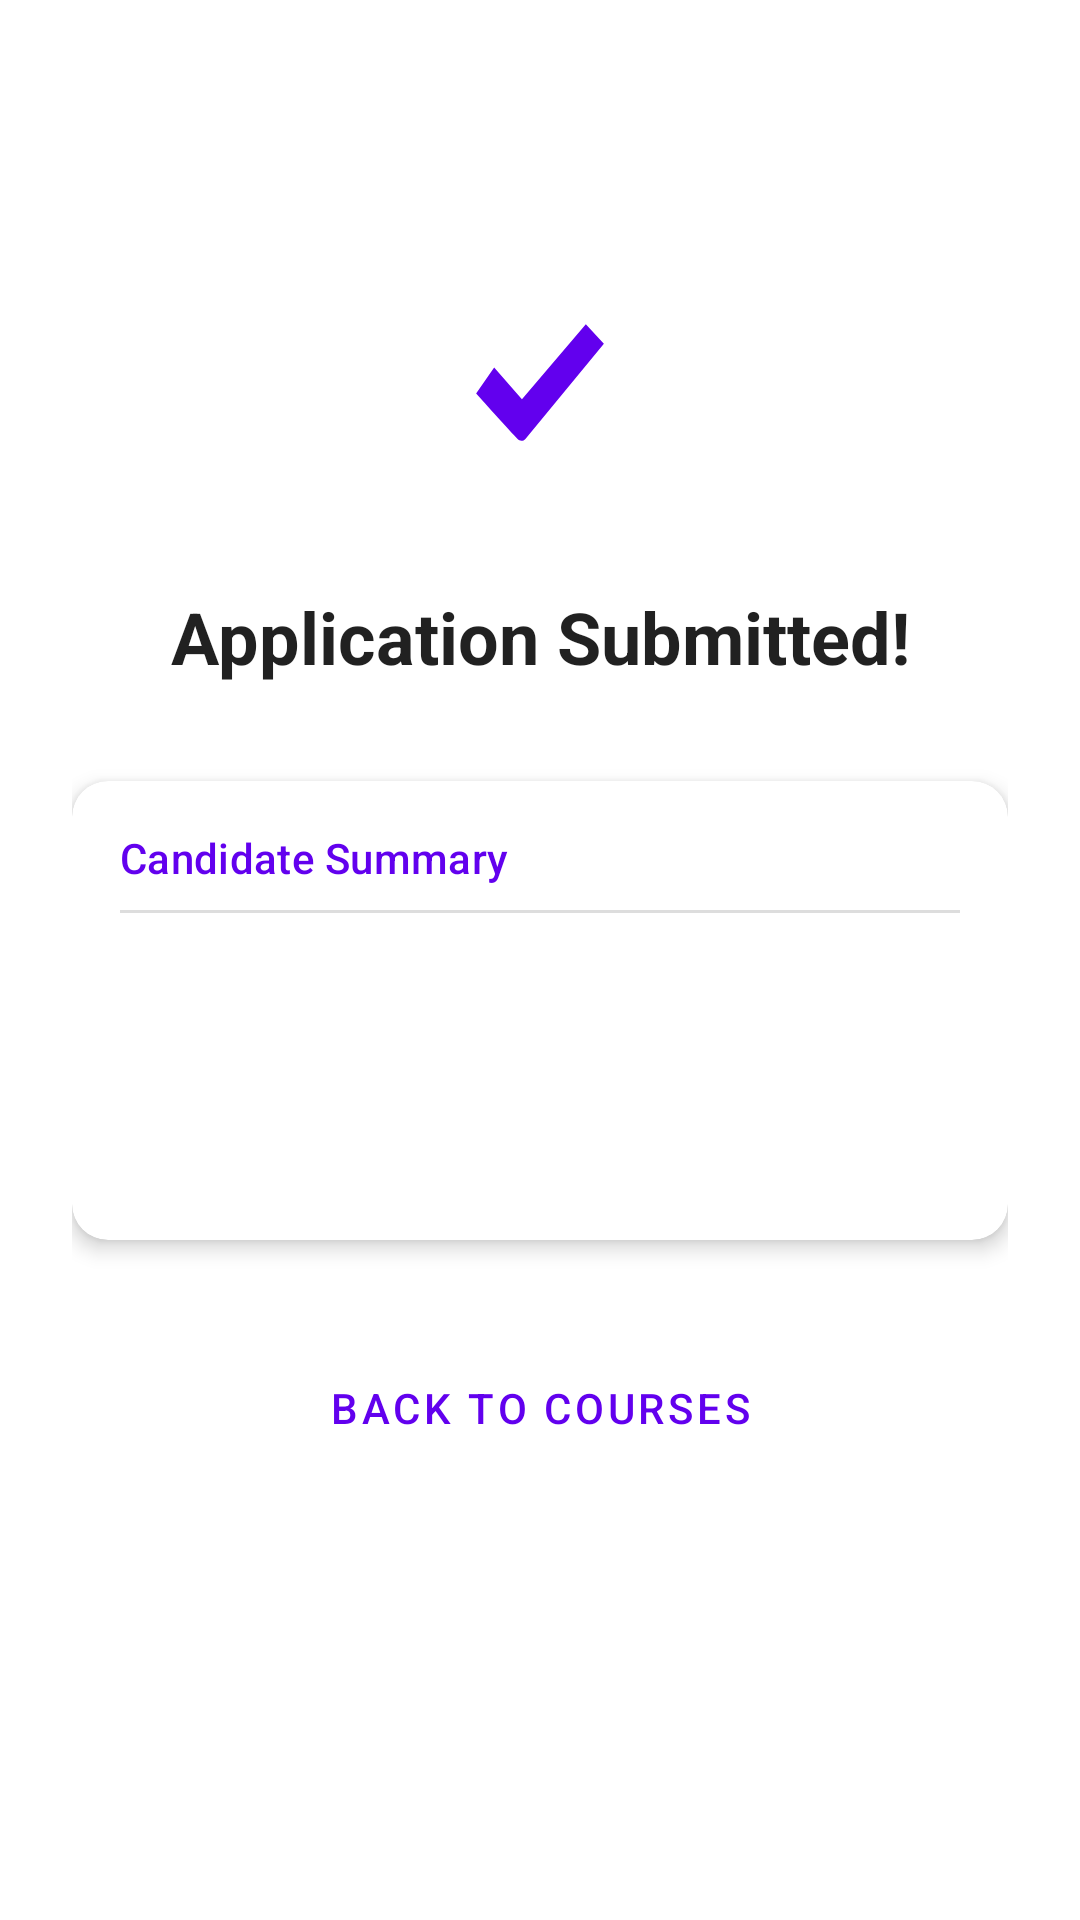

Produce the Android XML layout that renders to this screen, including the resource entries it uses.
<!-- AndroidManifest.xml: application theme Theme.NammaSkill -->
<!-- res/layout/fragment_summary.xml -->
<?xml version="1.0" encoding="utf-8"?>
<androidx.constraintlayout.widget.ConstraintLayout xmlns:android="http://schemas.android.com/apk/res/android"
    xmlns:app="http://schemas.android.com/apk/res-auto"
    android:layout_width="match_parent"
    android:layout_height="match_parent"
    android:padding="24dp">

    <ImageView
        android:id="@+id/imageViewSuccess"
        android:layout_width="100dp"
        android:layout_height="100dp"
        android:layout_marginTop="48dp"
        android:src="@drawable/ic_launcher_foreground"
        app:layout_constraintEnd_toEndOf="parent"
        app:layout_constraintStart_toStartOf="parent"
        app:layout_constraintTop_toTopOf="parent"
        app:tint="?attr/colorPrimary" />

    <TextView
        android:id="@+id/textViewSuccessTitle"
        android:layout_width="wrap_content"
        android:layout_height="wrap_content"
        android:layout_marginTop="24dp"
        android:text="Application Submitted!"
        android:textAppearance="?attr/textAppearanceHeadline5"
        android:textStyle="bold"
        app:layout_constraintEnd_toEndOf="parent"
        app:layout_constraintStart_toStartOf="parent"
        app:layout_constraintTop_toBottomOf="@id/imageViewSuccess" />

    <com.google.android.material.card.MaterialCardView
        android:id="@+id/cardSummary"
        android:layout_width="0dp"
        android:layout_height="wrap_content"
        android:layout_marginTop="32dp"
        app:cardCornerRadius="12dp"
        app:cardElevation="4dp"
        app:layout_constraintEnd_toEndOf="parent"
        app:layout_constraintStart_toStartOf="parent"
        app:layout_constraintTop_toBottomOf="@id/textViewSuccessTitle">

        <LinearLayout
            android:layout_width="match_parent"
            android:layout_height="wrap_content"
            android:orientation="vertical"
            android:padding="16dp">

            <TextView
                android:layout_width="wrap_content"
                android:layout_height="wrap_content"
                android:text="Candidate Summary"
                android:textAppearance="?attr/textAppearanceSubtitle2"
                android:textColor="?attr/colorPrimary" />

            <View
                android:layout_width="match_parent"
                android:layout_height="1dp"
                android:layout_marginVertical="8dp"
                android:background="#DDDDDD" />

            <TextView
                android:id="@+id/summaryName"
                android:layout_width="wrap_content"
                android:layout_height="wrap_content"
                android:layout_marginTop="4dp"
                android:textAppearance="?attr/textAppearanceBody1" />

            <TextView
                android:id="@+id/summaryPhone"
                android:layout_width="wrap_content"
                android:layout_height="wrap_content"
                android:layout_marginTop="8dp"
                android:textAppearance="?attr/textAppearanceBody1" />

            <TextView
                android:id="@+id/summaryCourseId"
                android:layout_width="wrap_content"
                android:layout_height="wrap_content"
                android:layout_marginTop="8dp"
                android:textAppearance="?attr/textAppearanceBody1" />

        </LinearLayout>
    </com.google.android.material.card.MaterialCardView>

    <Button
        android:id="@+id/buttonBackHome"
        style="@style/Widget.MaterialComponents.Button.OutlinedButton"
        android:layout_width="0dp"
        android:layout_height="wrap_content"
        android:layout_marginTop="32dp"
        android:text="Back to Courses"
        app:layout_constraintEnd_toEndOf="parent"
        app:layout_constraintStart_toStartOf="parent"
        app:layout_constraintTop_toBottomOf="@id/cardSummary" />

</androidx.constraintlayout.widget.ConstraintLayout>
<!-- resources referenced by this layout -->
<resources>
  <!-- drawable ic_launcher_foreground (drawable) -->
  <vector xmlns:android="http://schemas.android.com/apk/res/android"
      android:width="108dp"
      android:height="108dp"
      android:viewportWidth="108"
      android:viewportHeight="108">
      <path
          android:fillColor="#FFFFFF"
          android:pathData="M31,63.923C31,63.923 40.457,74.454 45.938,80.321C46.71,81.146 48.02,81.11 48.746,80.24L77,46L70.5,39L47.5,66L37.5,54.5L31,63.923Z" />
  </vector>
  <style name="Theme.NammaSkill" parent="Theme.MaterialComponents.DayNight.DarkActionBar">
          
          <item name="colorPrimary">@color/purple_500</item>
          <item name="colorPrimaryVariant">@color/purple_700</item>
          <item name="colorOnPrimary">@color/white</item>
          
          <item name="colorSecondary">@color/teal_200</item>
          <item name="colorSecondaryVariant">@color/teal_700</item>
          <item name="colorOnSecondary">@color/black</item>
          
          <item name="android:statusBarColor">?attr/colorPrimaryVariant</item>
          
      </style>
  <!-- not gathered from this repository: default colours our renderer supplied (Android Studio template values) -->
  <color name="purple_500">#FF6200EE</color>
  <color name="purple_700">#FF3700B3</color>
  <color name="teal_200">#FF03DAC5</color>
  <color name="teal_700">#FF018786</color>
  <color name="black">#FF000000</color>
  <color name="white">#FFFFFFFF</color>
</resources>
